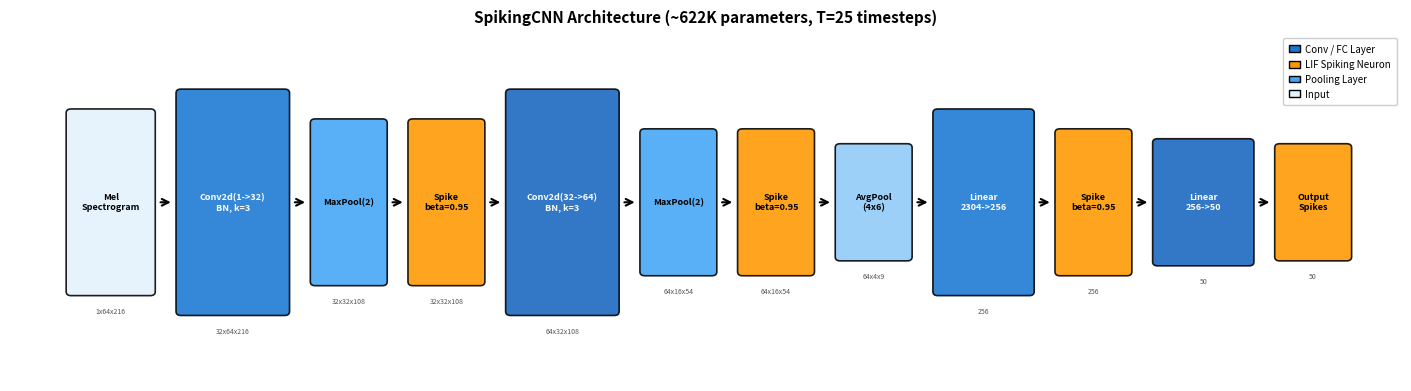

The script that saved this image:
"""Generate Figure 1: SpikingCNN Architecture Diagram for ICONS paper."""
import matplotlib
matplotlib.use("Agg")
import matplotlib.pyplot as plt
import matplotlib.patches as mpatches
from matplotlib.patches import FancyBboxPatch

# ── Figure setup ──────────────────────────────────────────────────────────
# Wider figure to give boxes room; shorter height for two-column paper
fig, ax = plt.subplots(figsize=(14, 3.8))

# ── Layer definitions ─────────────────────────────────────────────────────
# (label_below, box_width, box_height, color, display_text)
layers = [
    ("Input\n1x64x216",    0.65, 1.8, "#E3F2FD", "Mel\nSpectrogram"),
    ("Conv1+BN\n32x64x216", 0.85, 2.2, "#1976D2", "Conv2d(1->32)\nBN, k=3"),
    ("Pool1\n32x32x108",   0.55, 1.6, "#42A5F5", "MaxPool(2)"),
    ("LIF1\n32x32x108",    0.55, 1.6, "#FF9800", "Spike\nbeta=0.95"),
    ("Conv2+BN\n64x32x108", 0.85, 2.2, "#1565C0", "Conv2d(32->64)\nBN, k=3"),
    ("Pool2\n64x16x54",    0.55, 1.4, "#42A5F5", "MaxPool(2)"),
    ("LIF2\n64x16x54",     0.55, 1.4, "#FF9800", "Spike\nbeta=0.95"),
    ("AvgPool\n64x4x9",    0.55, 1.1, "#90CAF9", "AvgPool\n(4x6)"),
    ("FC1\n256",            0.75, 1.8, "#1976D2", "Linear\n2304->256"),
    ("LIF3\n256",           0.55, 1.4, "#FF9800", "Spike\nbeta=0.95"),
    ("FC2\n50",             0.75, 1.2, "#1565C0", "Linear\n256->50"),
    ("LIF4\n50",            0.55, 1.1, "#FF9800", "Output\nSpikes"),
]

# ── Layout constants ──────────────────────────────────────────────────────
gap = 0.25          # horizontal gap between box edges (was 0.1, too tight)
box_pad = 0.04      # FancyBboxPatch rounding pad
y_center = 1.7      # vertical center for all boxes
arrow_props = dict(arrowstyle='->', color='black', lw=1.5,
                   mutation_scale=12)

# ── Draw layers ───────────────────────────────────────────────────────────
x_pos = 0.5  # left edge of first box (center will be x_pos + w/2)

box_centers = []  # store (cx, w, h) for arrow drawing

for i, (label, w, h, color, text) in enumerate(layers):
    cx = x_pos + w / 2.0
    cy = y_center

    # Draw rounded box
    rect = FancyBboxPatch(
        (x_pos, cy - h / 2.0), w, h,
        boxstyle=f"round,pad={box_pad}",
        facecolor=color, edgecolor='black', linewidth=1.2,
        alpha=0.88, zorder=2,
    )
    ax.add_patch(rect)

    # Inner text (layer type)
    fontcolor = 'white' if color in ('#1976D2', '#1565C0') else 'black'
    ax.text(cx, cy, text, ha='center', va='center',
            fontsize=6.5, fontweight='bold', color=fontcolor,
            zorder=3, linespacing=1.15)

    # Dimension label below the box
    dim_label = label.split('\n')[-1]
    ax.text(cx, cy - h / 2.0 - box_pad - 0.12, dim_label,
            ha='center', va='top', fontsize=5, color='#555555',
            style='italic', zorder=3)

    box_centers.append((cx, w, h))
    x_pos += w + gap

# ── Draw arrows between consecutive boxes ─────────────────────────────────
for i in range(len(box_centers) - 1):
    cx1, w1, h1 = box_centers[i]
    cx2, w2, h2 = box_centers[i + 1]
    # Arrow from right edge of box i to left edge of box i+1
    x_start = cx1 + w1 / 2.0 + box_pad + 0.02
    x_end   = cx2 - w2 / 2.0 - box_pad - 0.02
    ax.annotate('', xy=(x_end, y_center), xytext=(x_start, y_center),
                arrowprops=arrow_props, zorder=1)

# ── Legend (placed top-left to avoid overlap with boxes) ──────────────────
legend_elements = [
    mpatches.Patch(facecolor='#1976D2', edgecolor='black',
                   label='Conv / FC Layer'),
    mpatches.Patch(facecolor='#FF9800', edgecolor='black',
                   label='LIF Spiking Neuron'),
    mpatches.Patch(facecolor='#42A5F5', edgecolor='black',
                   label='Pooling Layer'),
    mpatches.Patch(facecolor='#E3F2FD', edgecolor='black',
                   label='Input'),
]
ax.legend(handles=legend_elements, loc='upper right', fontsize=7,
          framealpha=0.95, edgecolor='#cccccc', borderpad=0.6,
          handlelength=1.2, handletextpad=0.5)

# ── Title ─────────────────────────────────────────────────────────────────
ax.set_title('SpikingCNN Architecture (~622K parameters, T=25 timesteps)',
             fontsize=11, fontweight='bold', pad=8)

# ── Axis limits ───────────────────────────────────────────────────────────
ax.set_xlim(0.0, x_pos + 0.2)
ax.set_ylim(-0.1, 3.4)
ax.axis('off')

plt.tight_layout(pad=0.3)
plt.savefig('architecture_diagram.png', dpi=300, bbox_inches='tight')
plt.savefig('architecture_diagram.pdf', bbox_inches='tight')
plt.close()
print("Saved: architecture_diagram.png + .pdf")
